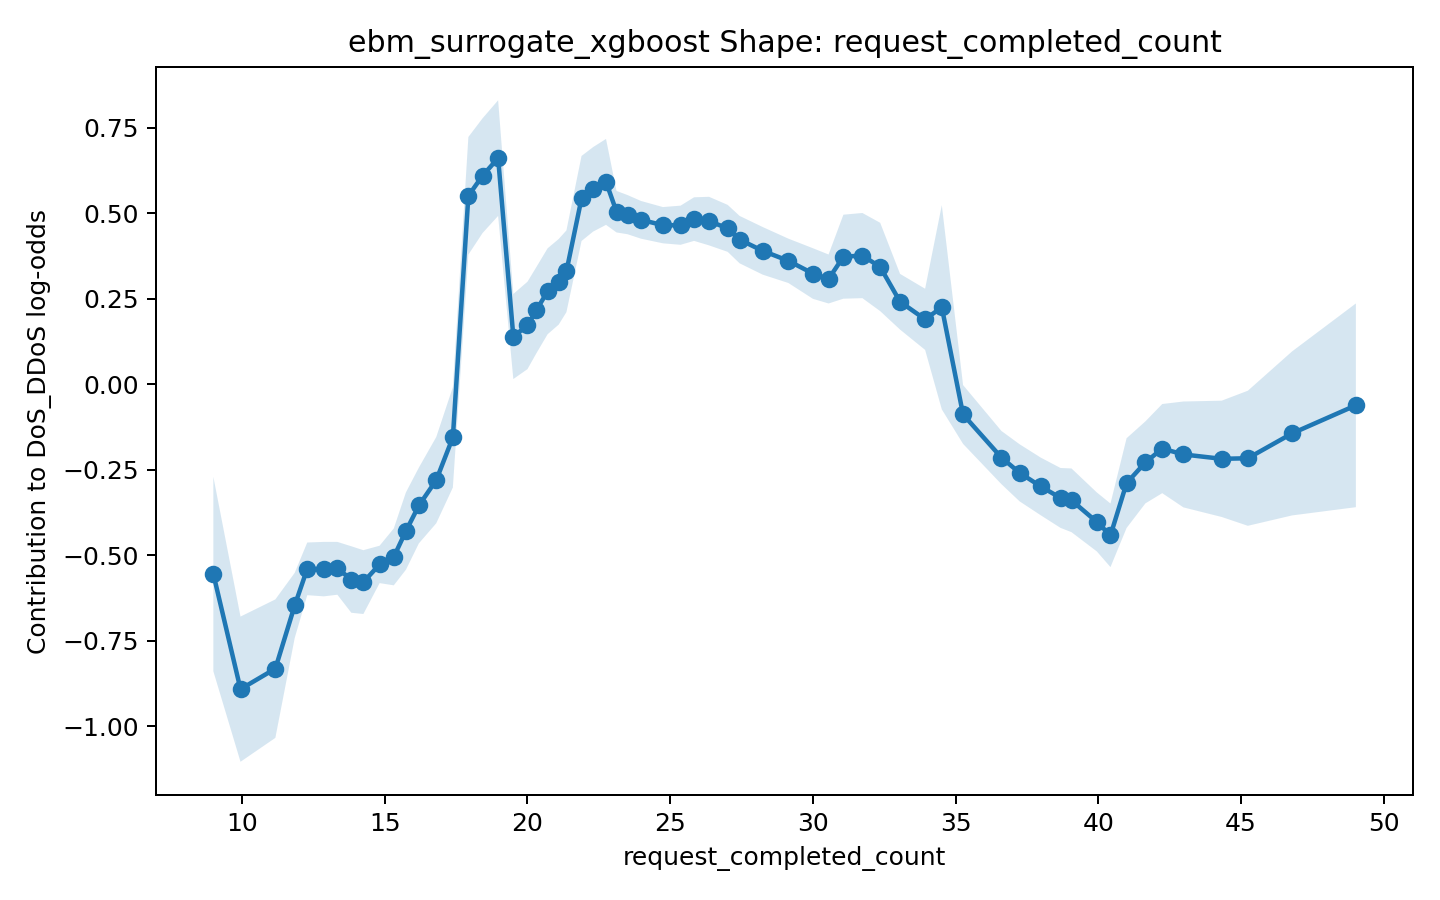

The data file committed next to this chart (first rows):
x, score, lower_bound, upper_bound
9.0, -0.5545, -0.839, -0.2701
9.951, -0.8913, -1.104, -0.679
11.17, -0.8312, -1.034, -0.6288
11.85, -0.6464, -0.7417, -0.5511
12.29, -0.5393, -0.6164, -0.4623
12.87, -0.5402, -0.6198, -0.4606
13.34, -0.5378, -0.6151, -0.4606
13.83, -0.5706, -0.6678, -0.4733
14.26, -0.5781, -0.6715, -0.4848
14.82, -0.5264, -0.5811, -0.4717
15.32, -0.5044, -0.5876, -0.4212
15.75, -0.4288, -0.5419, -0.3157
16.2, -0.3541, -0.4649, -0.2433
16.81, -0.28, -0.4062, -0.1539
17.39, -0.1547, -0.3015, -0.007977
17.93, 0.5516, 0.3796, 0.7237
18.43, 0.6106, 0.4428, 0.7783
18.98, 0.6619, 0.4928, 0.831
19.51, 0.1401, 0.0157, 0.2646
20, 0.1725, 0.0447, 0.3003
20.31, 0.2164, 0.09025, 0.3425
20.71, 0.2724, 0.1468, 0.3981
21.1, 0.3002, 0.175, 0.4254
21.37, 0.3308, 0.2113, 0.4504
21.9, 0.5438, 0.4195, 0.6682
22.31, 0.5706, 0.4471, 0.6942
22.76, 0.5923, 0.4667, 0.718
23.12, 0.5052, 0.4445, 0.5659
23.51, 0.4965, 0.4392, 0.5537
23.98, 0.4813, 0.4262, 0.5365
24.75, 0.4657, 0.4127, 0.5187
25.37, 0.4656, 0.4083, 0.5228
25.84, 0.4835, 0.4198, 0.5473
26.36, 0.4777, 0.4067, 0.5487
27.02, 0.4565, 0.3878, 0.5251
27.44, 0.4235, 0.3542, 0.4928
28.24, 0.3907, 0.321, 0.4603
29.14, 0.3615, 0.2966, 0.4264
30, 0.3243, 0.2503, 0.3983
30.55, 0.3084, 0.2367, 0.38
31.07, 0.3736, 0.2507, 0.4964
31.74, 0.3769, 0.2523, 0.5014
32.36, 0.3435, 0.2144, 0.4727
33.06, 0.2418, 0.1603, 0.3233
33.93, 0.1904, 0.1009, 0.2798
34.52, 0.2256, -0.07303, 0.5243
35.26, -0.08787, -0.1739, -0.001822
36.61, -0.214, -0.2918, -0.1362
37.24, -0.2585, -0.342, -0.175
37.98, -0.2984, -0.3827, -0.2141
38.68, -0.332, -0.4195, -0.2444
39.06, -0.339, -0.4322, -0.2458
39.95, -0.402, -0.4882, -0.3157
40.43, -0.4413, -0.5343, -0.3483
40.99, -0.2886, -0.4199, -0.1573
41.65, -0.228, -0.3479, -0.1081
42.24, -0.1877, -0.318, -0.05731
42.98, -0.2048, -0.3596, -0.04995
44.32, -0.2176, -0.3877, -0.04751
45.24, -0.2159, -0.4135, -0.01839
... 2 more rows
